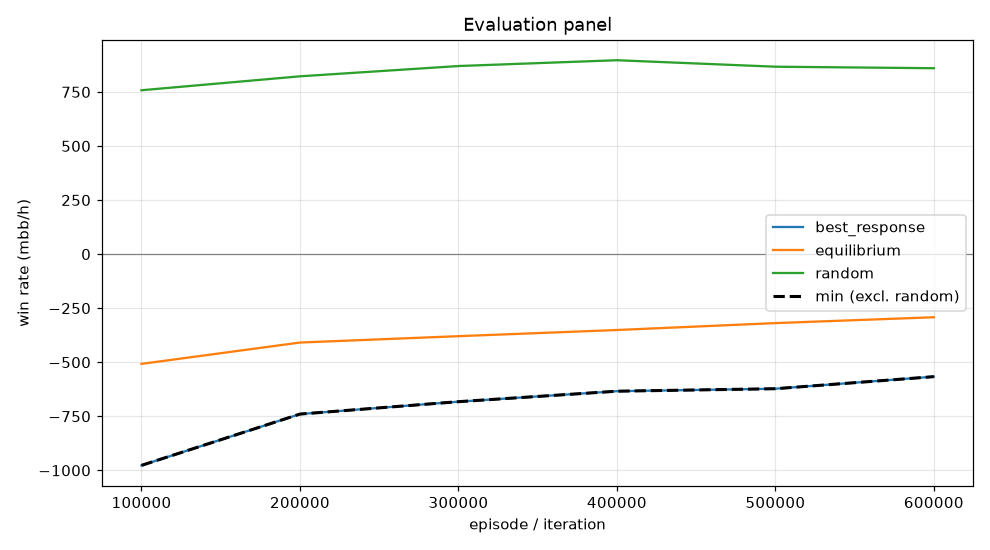

The data file committed next to this chart (first rows):
episode, min, mean, best_response_mean, best_response_se, equilibrium_mean, equilibrium_se, random_mean, random_se, act_call, act_raise, act_fold, act_check
99999, -977.1, -507.6, -977.1, 0.0, -507.6, 0.0, 757.8, 0.0, 0.3251, 0.4547, 0.08953, 0.1306
199999, -739.8, -409, -739.8, 0.0, -409, 0.0, 822.2, 0.0, 0.2584, 0.4596, 0.1148, 0.1673
299999, -682.4, -379.5, -682.4, 0.0, -379.5, 0.0, 869.8, 0.0, 0.246, 0.4542, 0.1131, 0.1867
399999, -634, -351, -634, 0.0, -351, 0.0, 896.6, 0.0, 0.2636, 0.4344, 0.1075, 0.1946
499999, -622.5, -319.1, -622.5, 0.0, -319.1, 0.0, 866.6, 0.0, 0.2839, 0.4119, 0.1131, 0.1911
599999, -566.7, -292, -566.7, 0.0, -292, 0.0, 859.6, 0.0, 0.3029, 0.3903, 0.1124, 0.1943
